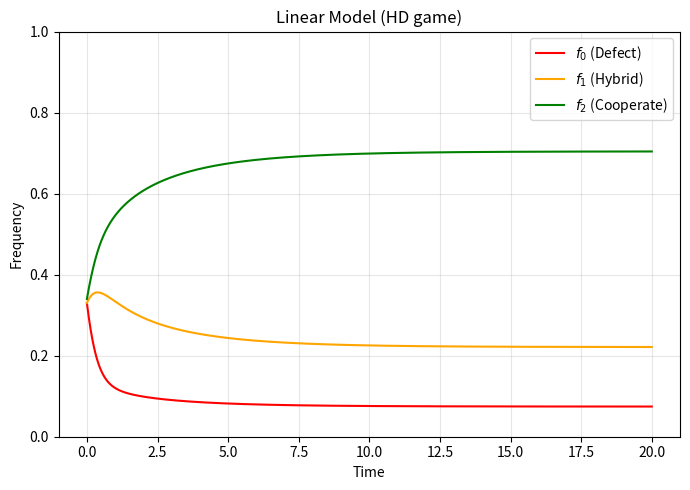
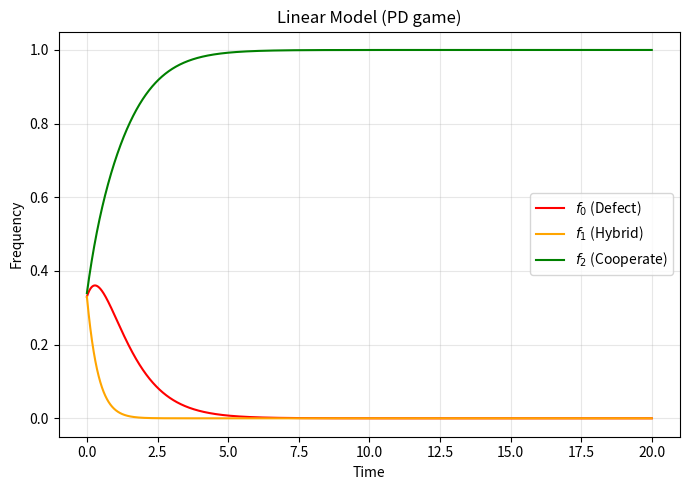

The script that saved these images, in order:
import numpy as np
import matplotlib.pyplot as plt
from scipy.optimize import fsolve
import numpy.linalg as LA

def linear_system(t, f, R, S, T, P, w_I, w_G, Lambda):
    f0, f1, f2 = f

    G0 = P
    G1 = (T + S) / 2
    G2 = R

    avgG = G0 * f0 + G1 * f1 + G2 * f2

    df0 = (1 + w_I * T) * f1 \
          + Lambda * w_G * f0 * (P - avgG)

    df1 = -(2 + w_I * (T + S)) * f1 \
          + Lambda * w_G * f1 * (G1 - avgG)

    df2 = (1 + w_I * S) * f1 \
          + Lambda * w_G * f2 * (R - avgG)

    return np.array([df0, df1, df2])
w_I, w_G, Lambda = 0.01, 0.01, 100
f0_init = np.array([0.33, 0.33, 0.34])
t_span = (0, 20)
dt = 0.001
HD = dict(R=6, S=5, T=12, P=3)
PD = dict(R=6, S=3, T=7, P=5) #R>
def rk4_step(func, t, y, dt):
    k1 = func(t, y)
    k2 = func(t + 0.5*dt, y + 0.5*dt*k1)
    k3 = func(t + 0.5*dt, y + 0.5*dt*k2)
    k4 = func(t + dt, y + dt*k3)
    return y + (dt / 6.0) * (k1 + 2*k2 + 2*k3 + k4)

def solve_ode(system_func, y0, t_span, dt):
    t_start, t_end = t_span
    t_values = np.arange(t_start, t_end, dt)
    y_values = np.zeros((len(t_values), len(y0)))
    y_current = np.array(y0)
    for i, t in enumerate(t_values):
        y_values[i] = y_current
        y_next = rk4_step(system_func, t, y_current, dt)
        y_current = y_next / np.sum(y_next) 
    return t_values, y_values
def solve(system, y0, params):
    t_vals = np.arange(t_span[0], t_span[1], dt)
    y_vals = np.zeros((len(t_vals), 3))
    y = y0.copy()

    for i, t in enumerate(t_vals):
        y_vals[i] = y
        y = rk4_step(lambda tt, yy: system(tt, yy, **params,
                                            w_I=w_I, w_G=w_G, Lambda=Lambda),
                      t, y, dt)
        y = y / np.sum(y) 

    return t_vals, y_vals
t_HD, res_HD = solve(linear_system, f0_init, HD)
t_PD, res_PD = solve(linear_system, f0_init, PD)

plt.figure(figsize=(7,5))
plt.plot(t_HD, res_HD[:,0], label=r"$f_0$ (Defect)", color="red")
plt.plot(t_HD, res_HD[:,1], label=r"$f_1$ (Hybrid)", color="orange")
plt.plot(t_HD, res_HD[:,2], label=r"$f_2$ (Cooperate)", color="green")

plt.title("Linear Model (HD game)")
plt.xlabel("Time")
plt.ylabel("Frequency")
plt.grid(alpha=0.3)
plt.legend()
plt.tight_layout()
plt.ylim(0, 1)
plt.show()


plt.figure(figsize=(7,5))
plt.plot(t_PD, res_PD[:,0], label=r"$f_0$ (Defect)", color="red")
plt.plot(t_PD, res_PD[:,1], label=r"$f_1$ (Hybrid)", color="orange")
plt.plot(t_PD, res_PD[:,2], label=r"$f_2$ (Cooperate)", color="green")

plt.title("Linear Model (PD game)")
plt.xlabel("Time")
plt.ylabel("Frequency")
plt.grid(alpha=0.3)
plt.legend()
plt.tight_layout()
plt.show()
